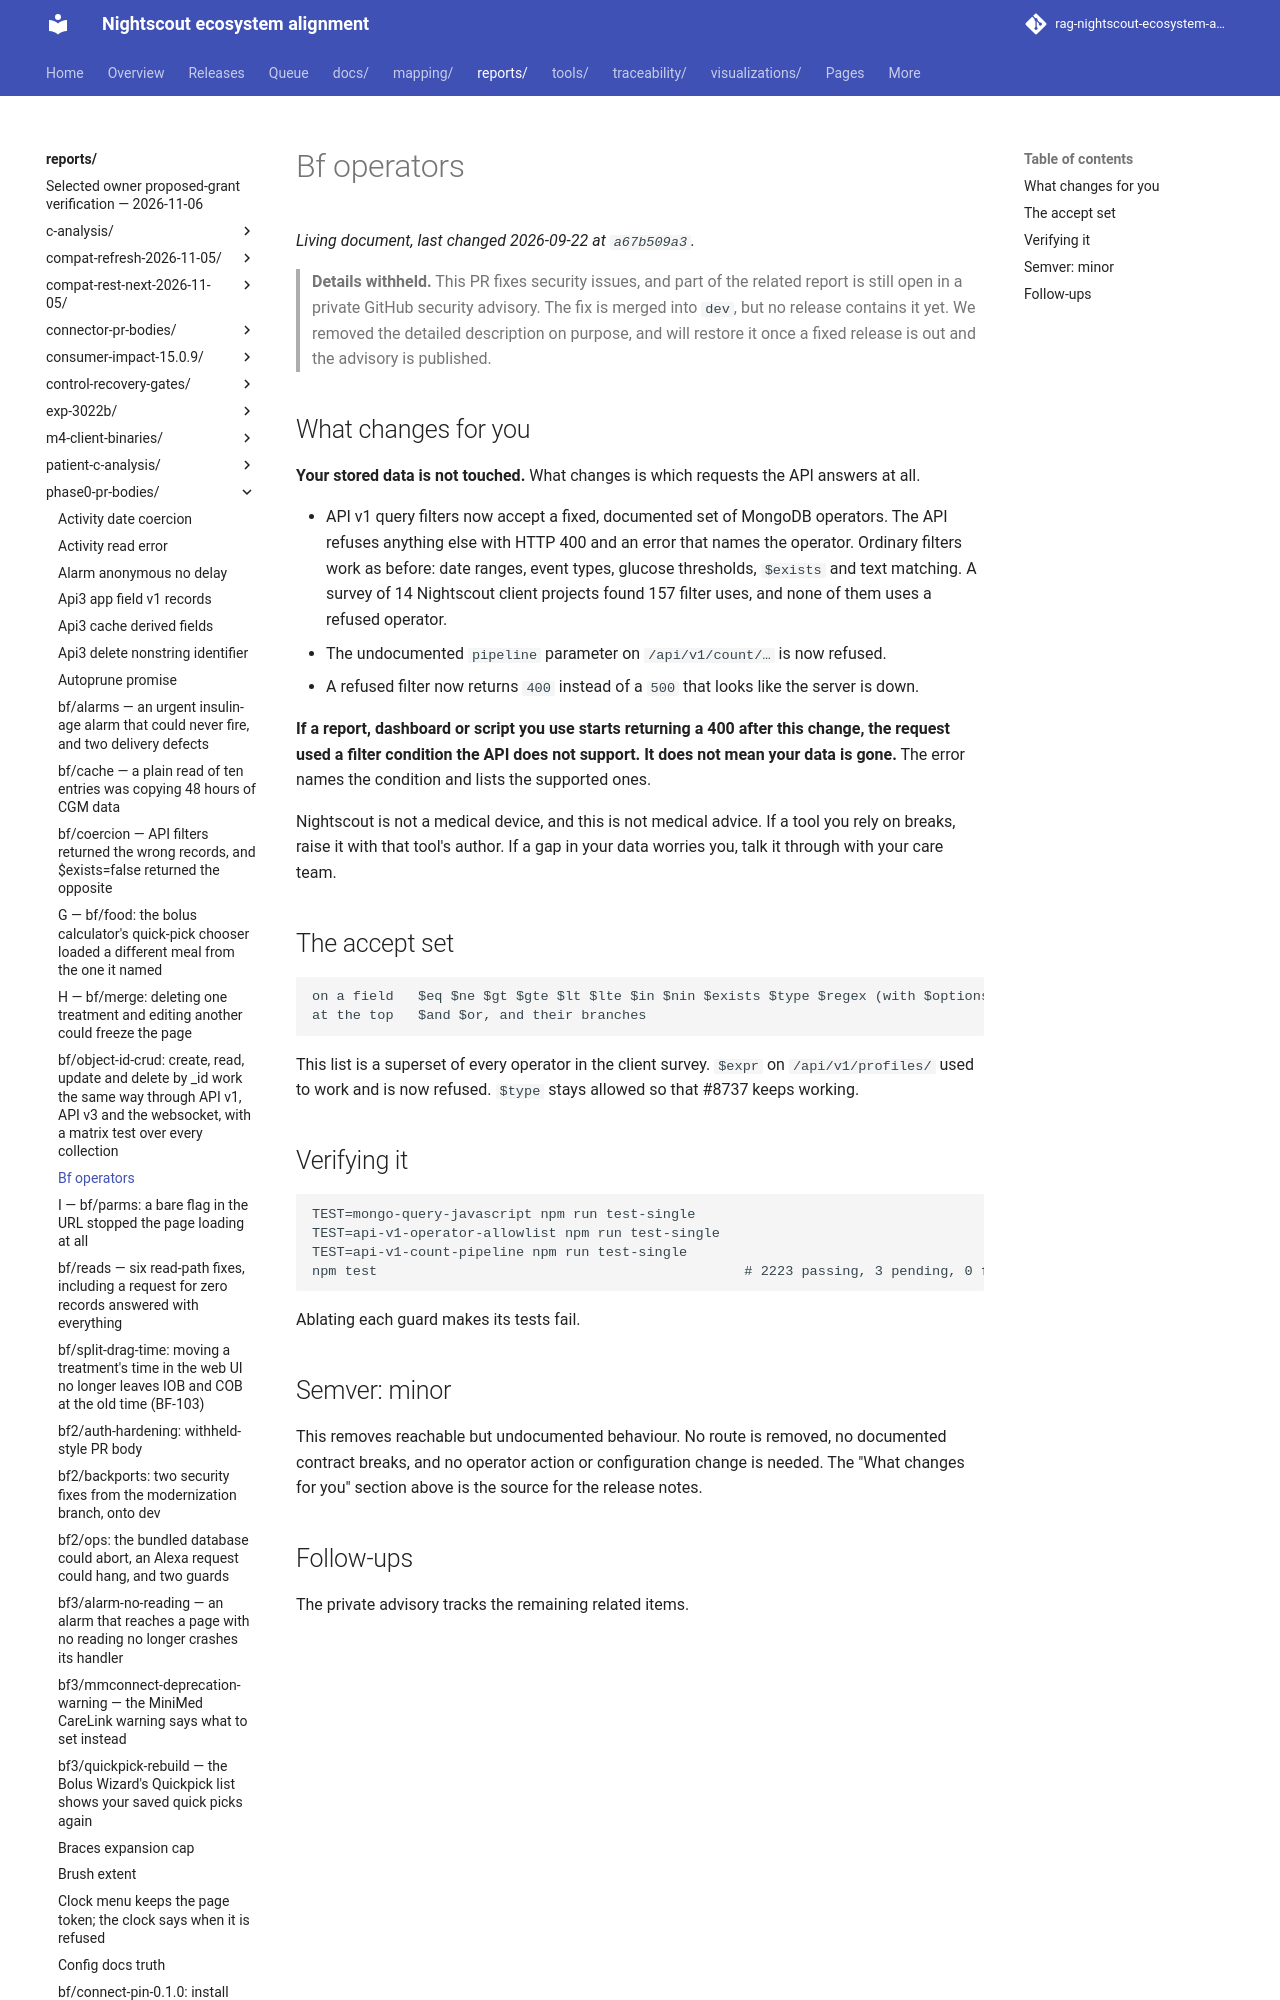

repository: bewest/rag-nightscout-ecosystem-alignment · page: reports/phase0-pr-bodies/bf-operators.html · generator: mkdocs

> **Details withheld.** This PR fixes security issues, and part of the related report is still open in a private GitHub security advisory. The fix is merged into `dev`, but no release contains it yet. We removed the detailed description on purpose, and will restore it once a fixed release is out and the advisory is published.

## What changes for you

**Your stored data is not touched.** What changes is which requests the API answers at all.

- API v1 query filters now accept a fixed, documented set of MongoDB operators. The API refuses anything else with HTTP 400 and an error that names the operator. Ordinary filters work as before: date ranges, event types, glucose thresholds, `$exists` and text matching. A survey of 14 Nightscout client projects found 157 filter uses, and none of them uses a refused operator.
- The undocumented `pipeline` parameter on `/api/v1/count/…` is now refused.
- A refused filter now returns `400` instead of a `500` that looks like the server is down.

**If a report, dashboard or script you use starts returning a 400 after this change, the request used a filter condition the API does not support. It does not mean your data is gone.** The error names the condition and lists the supported ones.

Nightscout is not a medical device, and this is not medical advice. If a tool you rely on breaks, raise it with that tool's author. If a gap in your data worries you, talk it through with your care team.
